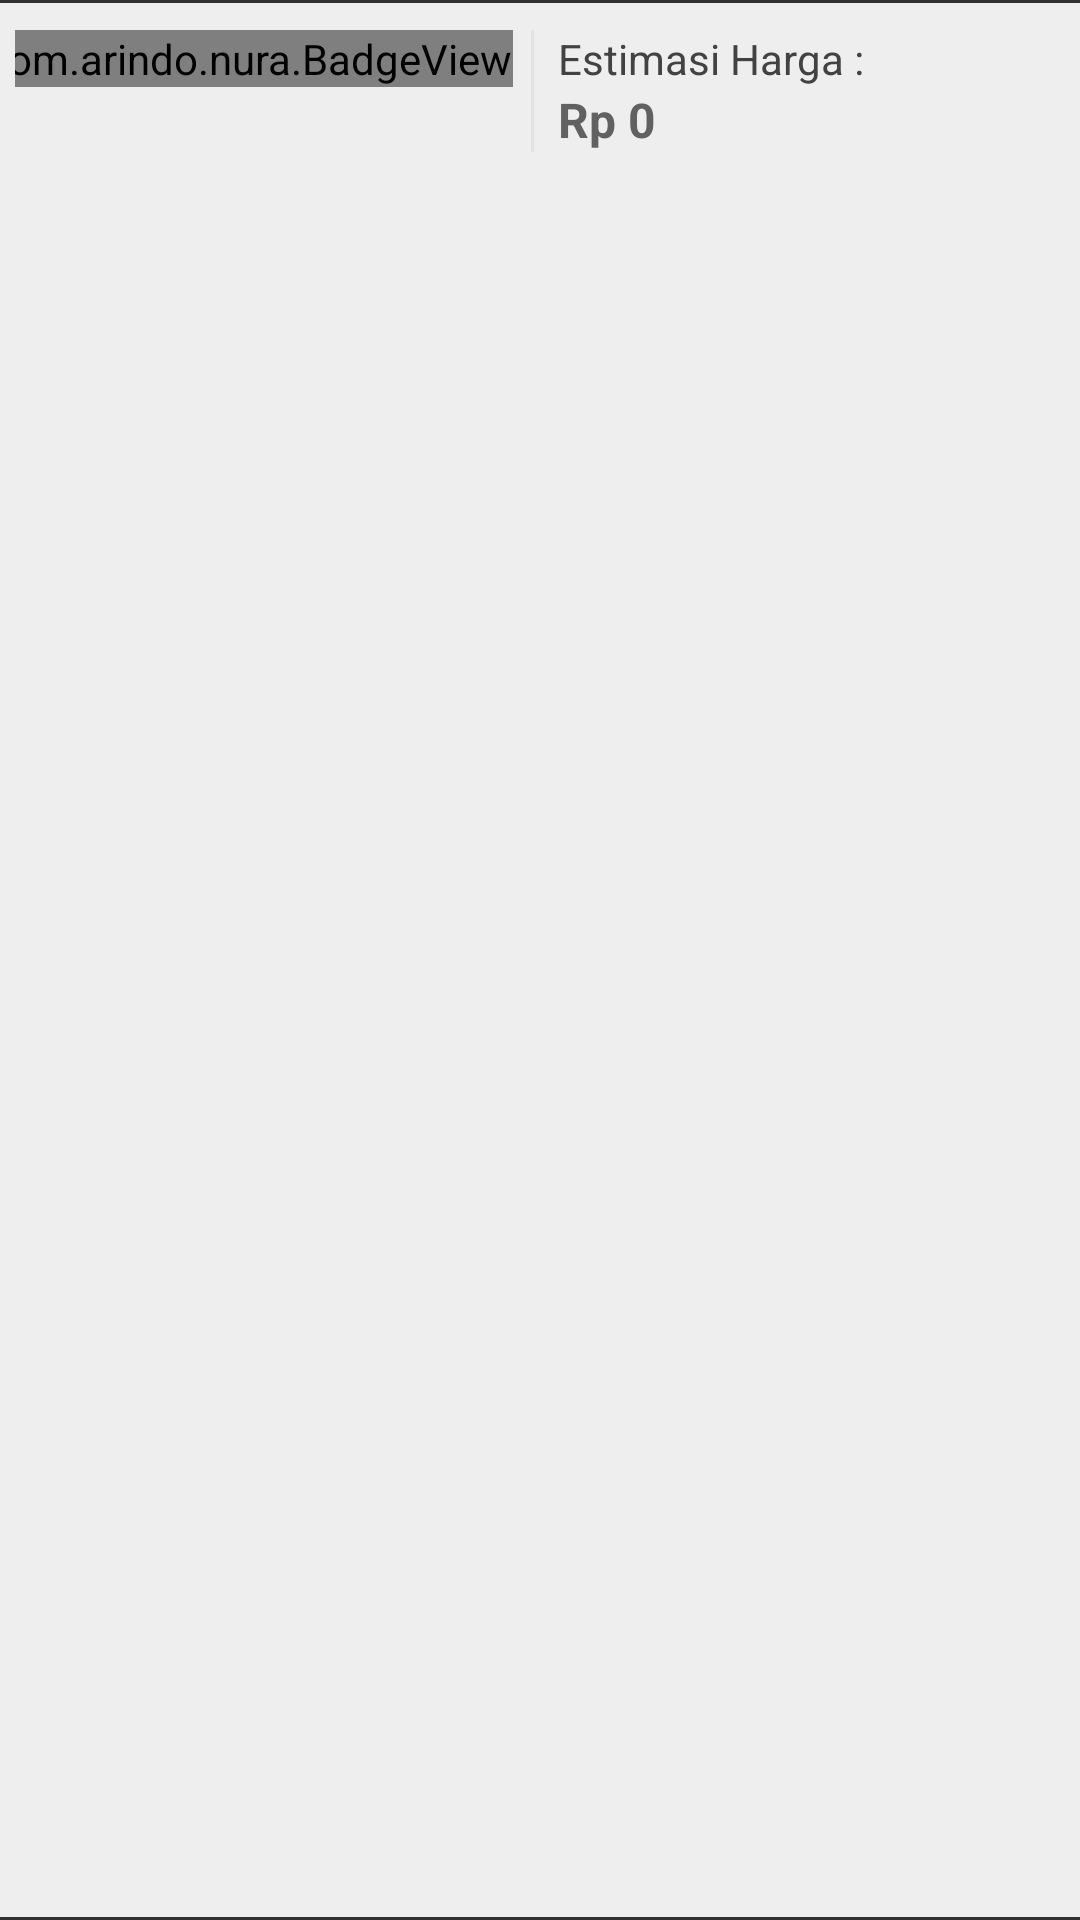

Reconstruct the res/layout file that produces this screen, plus the resources it refers to.
<!-- AndroidManifest.xml: application theme AppTheme -->
<!-- res/layout/custom_layoutammount.xml -->
<?xml version="1.0" encoding="utf-8"?>
<RelativeLayout xmlns:android="http://schemas.android.com/apk/res/android"
    android:id="@+id/main_widget"
    android:layout_width="wrap_content"
    android:layout_height="wrap_content"
    android:layout_gravity="center_horizontal"
    android:background="@drawable/bordersendoption"
    android:layout_marginTop="0.0dip"
    android:focusable="true" >

    <ImageView
        android:id="@+id/icon"
        android:layout_width="wrap_content"
        android:layout_height="wrap_content"
        android:layout_marginTop="8dp"
        android:background="@drawable/ic_shopping_cart_black_24dp"
        android:contentDescription="image"
        android:scaleType="center" />

    <com.arindo.nura.BadgeView
        android:id="@+id/tcount"
        android:layout_width="wrap_content"
        android:layout_height="wrap_content"
        android:layout_marginLeft="-10dip"
        android:layout_toRightOf="@+id/icon">
    </com.arindo.nura.BadgeView>

    <LinearLayout
        android:layout_marginLeft="5dip"
        android:layout_toRightOf="@+id/tcount"
        android:layout_width="wrap_content"
        android:layout_height="wrap_content"
        android:background="@drawable/border_left2"
        android:orientation="vertical">

        <TextView
            android:text="Estimasi Harga :"
            android:textColor="@color/grey_800"
            android:layout_width="wrap_content"
            android:layout_height="wrap_content"
            android:textSize="14dp"/>

        <TextView
            android:id="@+id/ttotal"
            android:text="Rp 0"
            android:textColor="@color/grey_700"
            android:layout_width="wrap_content"
            android:layout_height="wrap_content"
            android:textSize="16dp"
            android:textStyle="bold"/>
    </LinearLayout>

    <LinearLayout
        android:layout_alignParentRight="true"
        android:layout_width="wrap_content"
        android:layout_height="wrap_content"
        android:background="@drawable/border_left2"
        android:orientation="vertical">

        <ImageView
            android:id="@+id/icnext"
            android:layout_width="wrap_content"
            android:layout_height="wrap_content"
            android:background="@drawable/ic_arrowright"
            android:contentDescription="image"
            android:scaleType="center" />
    </LinearLayout>

</RelativeLayout>
<!-- resources referenced by this layout -->
<resources>
  <color name="grey_700">#ff616161</color>
  <color name="grey_800">#ff424242</color>
  <!-- drawable border_left2 (drawable) -->
  <?xml version="1.0" encoding="utf-8"?>
  <layer-list
    xmlns:android="http://schemas.android.com/apk/res/android">
      <item android:left="1.0dip" android:top="-2.0dip" android:right="-2.0dip" android:bottom="-2.0dip">
          <shape android:shape="rectangle">
              <stroke android:width="1.0dip" android:color="#ffe4e3e3" />
              <solid android:color="#00ffffff" />
              <padding android:left="10.0dip" android:top="0.0dip" android:right="10.0dip" android:bottom="0.0dip" />
          </shape>
      </item>
  </layer-list>
  <!-- drawable bordersendoption (drawable) -->
  <?xml version="1.0" encoding="utf-8"?>
  <layer-list
    xmlns:android="http://schemas.android.com/apk/res/android">
      <item android:left="-2.0dip" android:top="1.0dip" android:right="-2.0dip" android:bottom="1.0dip">
          <shape android:shape="rectangle">
              <stroke android:width="1.0dip" android:color="@color/grey_200" />
              <solid android:color="@color/grey_200" />
              <padding android:left="5.0dip" android:top="10.0dip" android:right="5.0dip" android:bottom="10.0dip" />
          </shape>
      </item>
  </layer-list>
  <style name="AppTheme" parent="Theme.AppCompat">
          
          <item name="colorPrimary">@color/colorPrimary</item>
          <item name="colorPrimaryDark">@color/colorPrimaryDark</item>
          <item name="colorAccent">@color/colorAccent</item>
          <item name="android:textColor">@color/black</item>
      </style>
  <color name="grey_200">#ffeeeeee</color>
  <color name="colorPrimary">#ffb3e5fc</color>
  <color name="colorPrimaryDark">#ff311b92</color>
  <color name="colorAccent">@color/orange_900</color>
  <color name="black">#ff000000</color>
  <color name="orange_900">#ffe65100</color>
</resources>
